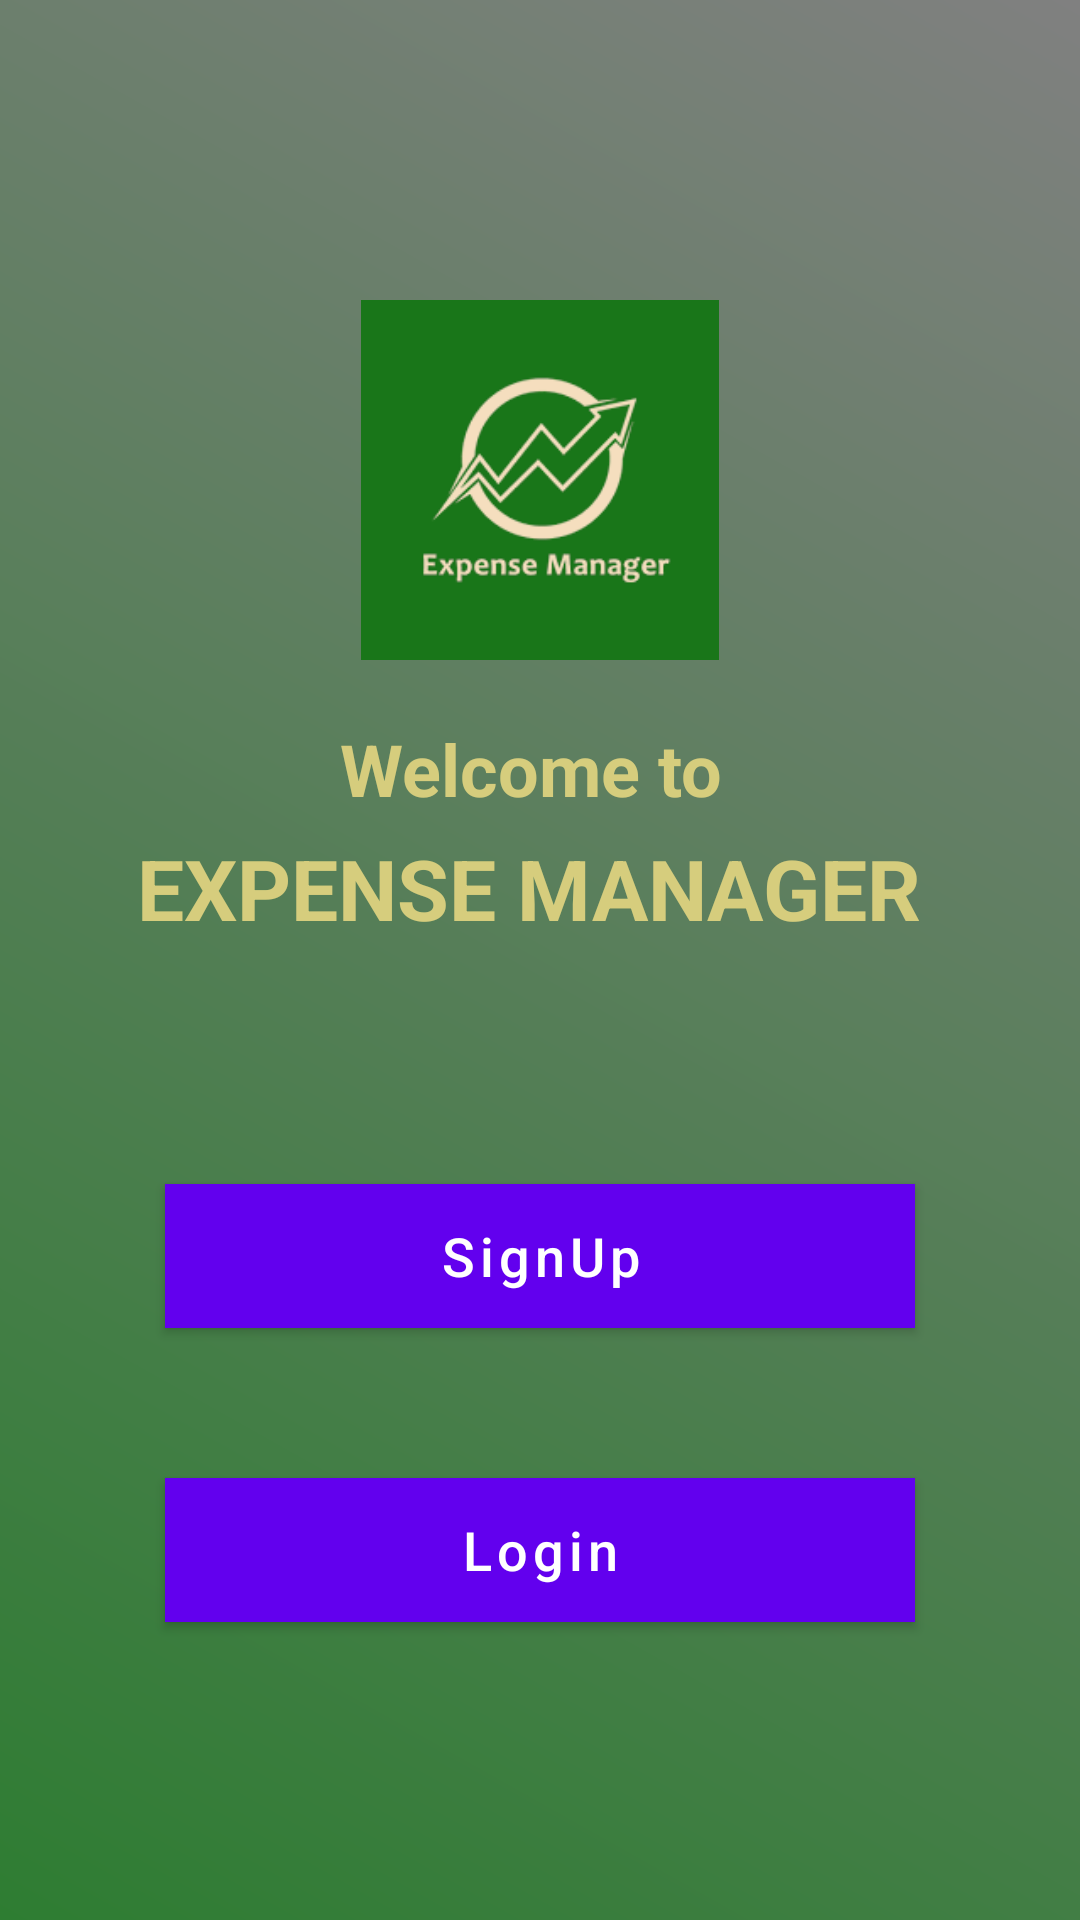

Write the Android layout XML for this screen, with the resource values it uses.
<!-- AndroidManifest.xml: fallback theme Theme.MaterialComponents.DayNight.NoActionBar -->
<!-- res/layout/activity_home_screen.xml -->
<?xml version="1.0" encoding="utf-8"?>
<RelativeLayout xmlns:android="http://schemas.android.com/apk/res/android"
    xmlns:app="http://schemas.android.com/apk/res-auto"
    xmlns:tools="http://schemas.android.com/tools"
    android:id="@+id/main"
    android:layout_width="match_parent"
    android:layout_height="match_parent"
    android:background="@drawable/gradient_background"
    tools:context=".HomeScreen">

    <ImageView
        android:id="@+id/logo"
        android:layout_width="120dp"
        android:layout_height="120dp"
        android:layout_centerHorizontal="true"
        android:layout_marginTop="100dp"
        android:src="@drawable/logo" />

    <TextView
        android:id="@+id/welcomeText"
        android:layout_width="wrap_content"
        android:layout_height="wrap_content"
        android:layout_below="@id/logo"
        android:layout_centerHorizontal="true"
        android:layout_marginTop="20dp"
        android:text="Welcome to "
        android:textColor="@color/yellow"
        android:textSize="24sp"
        android:textStyle="bold" />
    <TextView
        android:id="@+id/welcomeText2"
        android:layout_width="wrap_content"
        android:layout_height="wrap_content"
        android:layout_below="@id/welcomeText"
        android:layout_centerHorizontal="true"
        android:layout_marginTop="5dp"
        android:text="EXPENSE MANAGER "
        android:textColor="@color/yellow"
        android:textSize="28sp"
        android:textStyle="bold" />

    <Button
        android:id="@+id/signBtn"
        android:layout_width="250dp"
        android:layout_height="wrap_content"
        android:layout_below="@id/welcomeText2"
        android:layout_centerHorizontal="true"
        android:layout_marginTop="80dp"
        android:background="@color/green"
        android:text="SignUp"
        android:textAllCaps="false"
        android:textColor="@color/white"
        android:textSize="18sp" />


    <Button
        android:id="@+id/loginBtn"
        android:layout_width="250dp"
        android:layout_height="wrap_content"
        android:layout_below="@id/signBtn"
        android:layout_centerHorizontal="true"
        android:layout_marginTop="50dp"
        android:background="@color/green"
        android:text="Login"
        android:textAllCaps="false"
        android:textColor="@color/white"
        android:textSize="18sp" />

</RelativeLayout>
<!-- resources referenced by this layout -->
<resources>
  <color name="green">#3C8E44</color>
  <color name="white">#FFF</color>
  <color name="yellow">#D6CD7D</color>
  <!-- drawable gradient_background (drawable) -->
  <shape xmlns:android="http://schemas.android.com/apk/res/android">
      <gradient
          android:startColor="#2E7D32"
          android:endColor= "#808080"
      android:angle="45" /> 
  </shape>
  <!-- drawable logo: png bitmap (drawable, 12695 bytes) -->
</resources>
